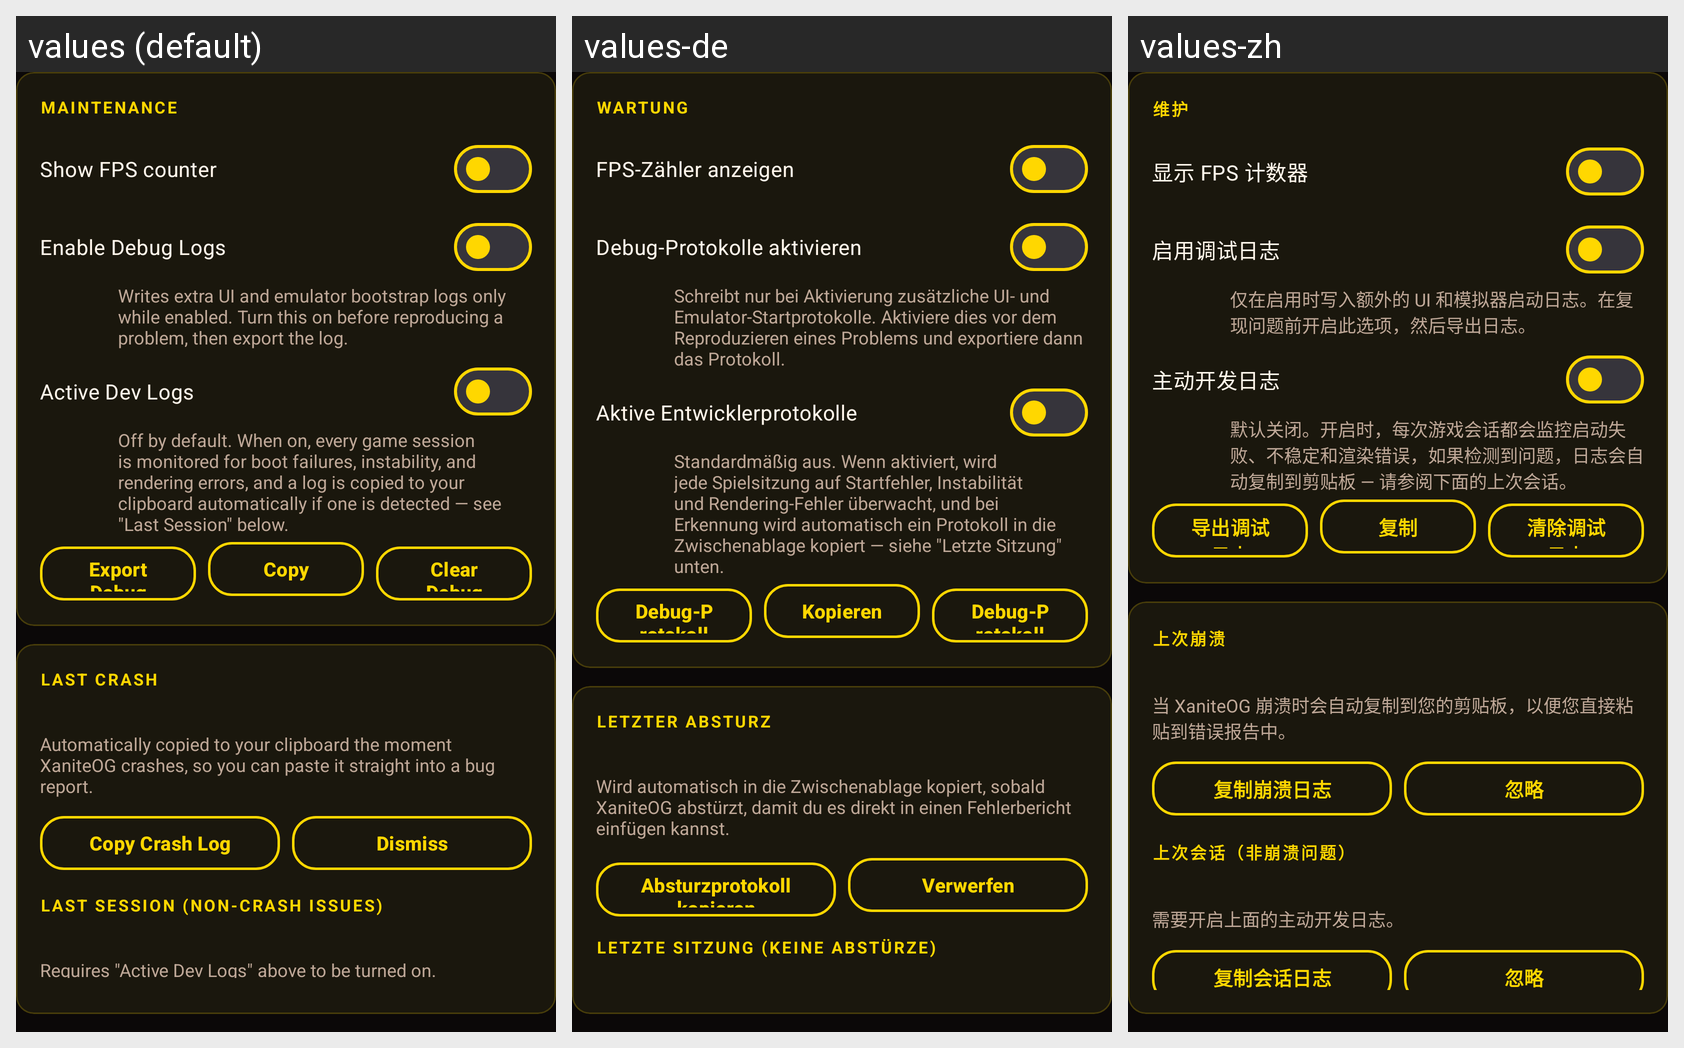

Strings drawn on this Android screen and how each of the app's shown locales translates them:
Android screen res/layout/settings_content_maintenance.xml rendered under 3 locales, left to right: values (default), values-de, values-zh. Device: Nexus 5 (rendered at 1080×1920; each locale shown at half size, 540×960, under a caption strip naming it); theme Theme.Xaniteog.
Other locales in the repository, not shown: values-ar, values-es, values-fr, values-ja, values-pt-rBR, values-ru.
Strings drawn on this screen, with the default value and each locale's value (text and hints the layout hard-codes, and strings that could not be matched under every locale, appear in the picture but are not listed):

settings_section_maintenance
  values: Maintenance
  values-de: Wartung
  values-zh: 维护

settings_show_fps
  values: Show FPS counter
  values-de: FPS-Zähler anzeigen
  values-zh: 显示 FPS 计数器

settings_debug_logs_enable
  values: Enable Debug Logs
  values-de: Debug-Protokolle aktivieren
  values-zh: 启用调试日志

settings_debug_logs_hint
  values: Writes extra UI and emulator bootstrap logs only while enabled. Turn this on before reproducing a problem, then export the log.
  values-de: Schreibt nur bei Aktivierung zusätzliche UI- und Emulator-Startprotokolle. Aktiviere dies vor dem Reproduzieren eines Problems und exportiere dann das Protokoll.
  values-zh: 仅在启用时写入额外的 UI 和模拟器启动日志。在复现问题前开启此选项，然后导出日志。

settings_active_dev_logs_enable
  values: Active Dev Logs
  values-de: Aktive Entwicklerprotokolle
  values-zh: 主动开发日志

settings_active_dev_logs_hint
  values: Off by default. When on, every game session is monitored for boot failures, instability, and rendering errors, and a log is copied to your clipboard automatically if one is detected — see "Last Session" below.
  values-de: Standardmäßig aus. Wenn aktiviert, wird jede Spielsitzung auf Startfehler, Instabilität und Rendering-Fehler überwacht, und bei Erkennung wird automatisch ein Protokoll in die Zwischenablage kopiert — siehe "Letzte Sitzung" unten.
  values-zh: 默认关闭。开启时，每次游戏会话都会监控启动失败、不稳定和渲染错误，如果检测到问题，日志会自动复制到剪贴板 — 请参阅下面的上次会话。

settings_export_debug_log_action
  values: Export Debug Log
  values-de: Debug-Protokoll exportieren
  values-zh: 导出调试日志

settings_copy_debug_log_action
  values: Copy
  values-de: Kopieren
  values-zh: 复制

settings_clear_debug_log_action
  values: Clear Debug Log
  values-de: Debug-Protokoll löschen
  values-zh: 清除调试日志

settings_section_crash_report
  values: Last Crash
  values-de: Letzter Absturz
  values-zh: 上次崩溃

settings_crash_autocopy_hint
  values: Automatically copied to your clipboard the moment XaniteOG crashes, so you can paste it straight into a bug report.
  values-de: Wird automatisch in die Zwischenablage kopiert, sobald XaniteOG abstürzt, damit du es direkt in einen Fehlerbericht einfügen kannst.
  values-zh: 当 XaniteOG 崩溃时会自动复制到您的剪贴板，以便您直接粘贴到错误报告中。

settings_copy_crash_log_action
  values: Copy Crash Log
  values-de: Absturzprotokoll kopieren
  values-zh: 复制崩溃日志

settings_dismiss_crash_log_action
  values: Dismiss
  values-de: Verwerfen
  values-zh: 忽略

settings_section_session_report
  values: Last Session (Non-Crash Issues)
  values-de: Letzte Sitzung (keine Abstürze)
  values-zh: 上次会话（非崩溃问题）

settings_dismiss_session_log_action
  values: Dismiss
  values-de: Verwerfen
  values-zh: 忽略
